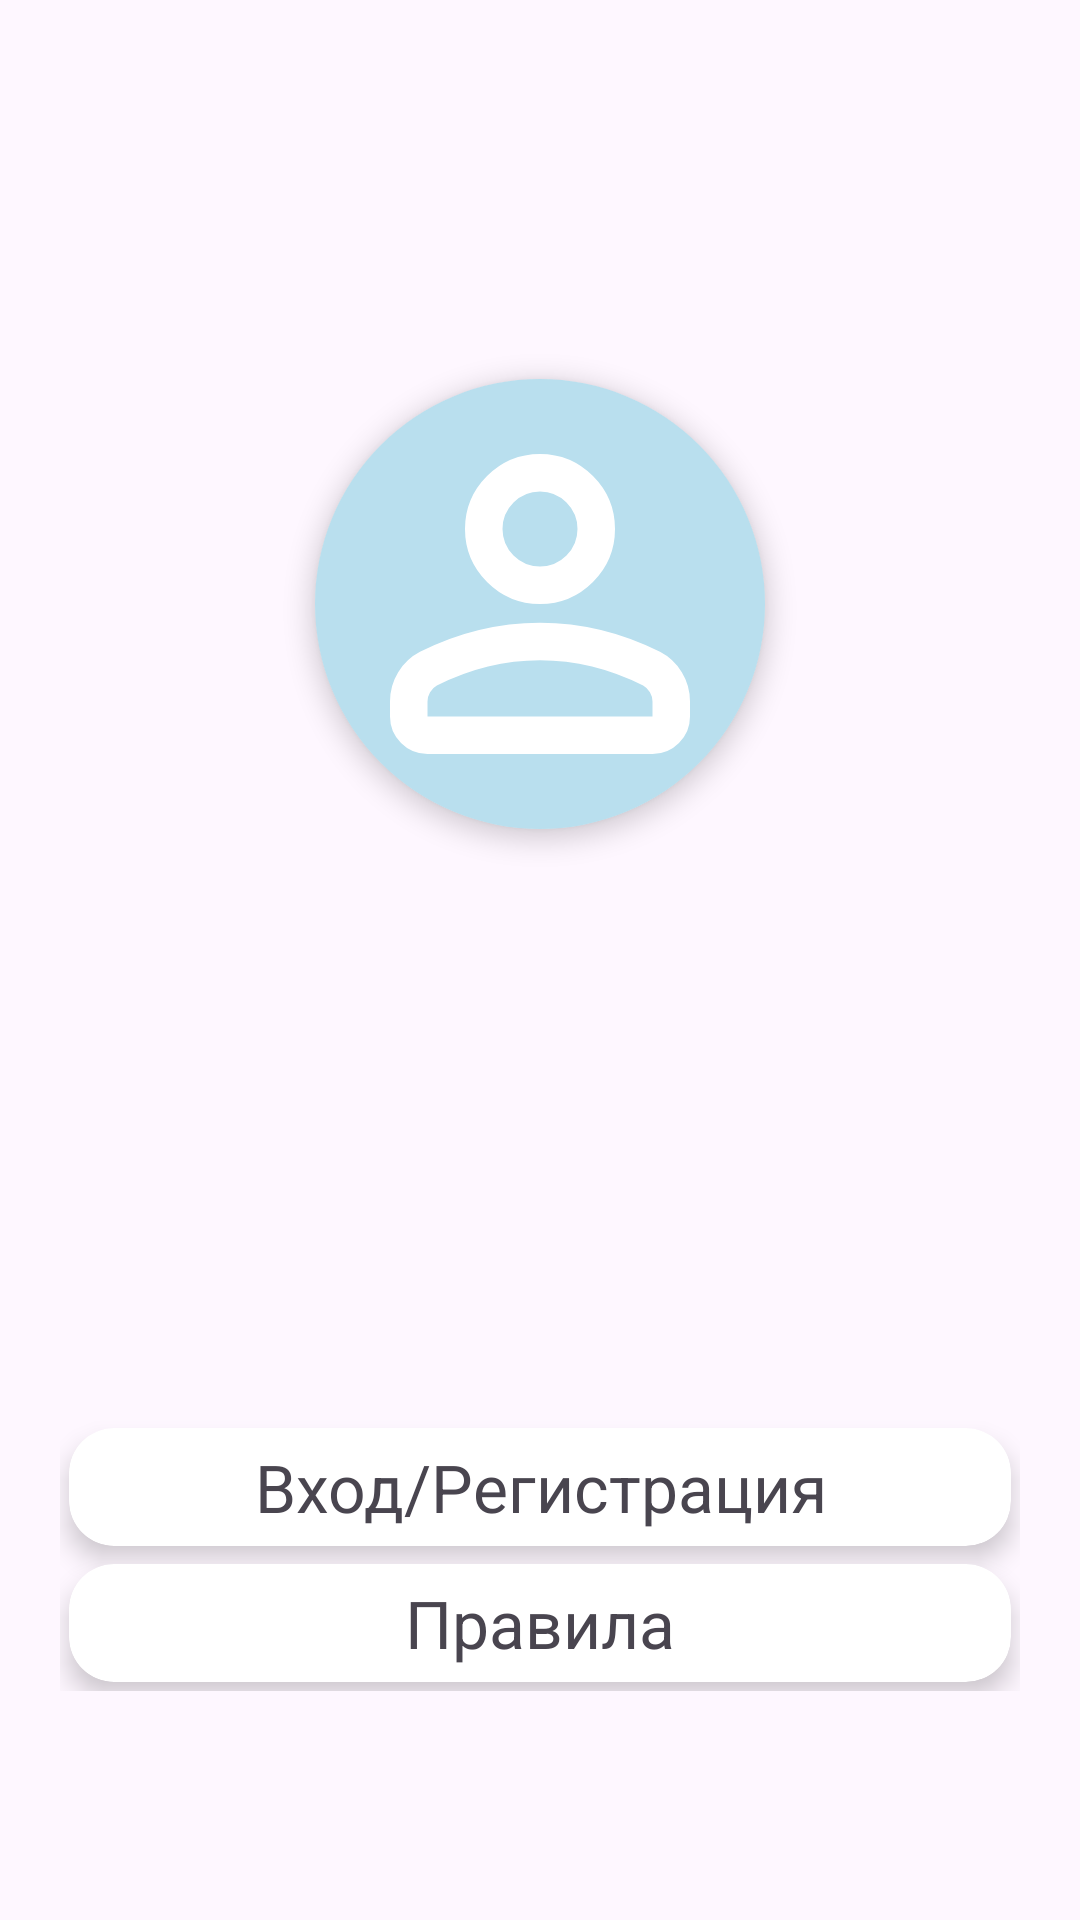

This screen was rendered from an Android layout file. Write that file and the resources it references.
<!-- AndroidManifest.xml: application theme Base.Theme.TestMapKit -->
<!-- res/layout/fragment_setting.xml -->
<?xml version="1.0" encoding="utf-8"?>
<androidx.constraintlayout.widget.ConstraintLayout xmlns:android="http://schemas.android.com/apk/res/android"
    xmlns:tools="http://schemas.android.com/tools"
    android:layout_width="match_parent"
    android:layout_height="match_parent"
    xmlns:app="http://schemas.android.com/apk/res-auto"
    tools:context=".fragments.setting.SettingFragment">

    <androidx.cardview.widget.CardView
        android:id="@+id/cv_img_profile"
        android:layout_width="wrap_content"
        android:layout_height="wrap_content"
        app:cardElevation="5dp"
        app:cardCornerRadius="180dp"

        app:layout_constraintEnd_toEndOf="parent"
        app:layout_constraintStart_toStartOf="parent"
        app:layout_constraintTop_toTopOf="parent"
        app:layout_constraintBottom_toTopOf="@id/tv_setting_username"
        android:layout_marginTop="50dp"
        android:layout_marginBottom="20dp">

        <ImageView
            android:id="@+id/img_profile"
            android:layout_width="@dimen/text_view_width_extra"
            android:layout_height="@dimen/text_view_width_extra"
            android:src="@drawable/ic_profile"
            android:background="@color/light_blue"
            android:contentDescription="User avatar"
            />

    </androidx.cardview.widget.CardView>

    <TextView
        android:id="@+id/tv_setting_username"
        android:layout_width="match_parent"
        android:layout_height="wrap_content"
        android:textSize="@dimen/text_title"
        android:text="Ник"
        android:gravity="center"
        app:layout_constraintEnd_toEndOf="parent"
        app:layout_constraintStart_toStartOf="parent"
        app:layout_constraintTop_toBottomOf="@id/cv_img_profile"
        app:layout_constraintBottom_toTopOf="@id/ll_settings"
        android:visibility="gone"/>



    <LinearLayout
        android:id="@+id/ll_settings"
        android:layout_width="match_parent"
        android:layout_height="wrap_content"
        android:orientation="vertical"
        android:layout_marginTop="100dp"
        android:layout_marginStart="20dp"
        android:layout_marginEnd="20dp"
        app:layout_constraintEnd_toEndOf="parent"
        app:layout_constraintStart_toStartOf="parent"
        app:layout_constraintTop_toBottomOf="@id/tv_setting_username"
        app:layout_constraintBottom_toBottomOf="parent">

        <androidx.cardview.widget.CardView
            android:id="@+id/authorisation_card"
            android:layout_width="match_parent"
            android:layout_height="wrap_content"
            app:cardElevation="5dp"
            app:cardCornerRadius="15dp"
            android:layout_margin="3dp"
            android:visibility="visible">
            <TextView
                android:id="@+id/tv_profile_authorisation"
                android:layout_width="match_parent"
                android:layout_height="wrap_content"
                android:layout_margin="5dp"
                android:textSize="@dimen/text_title"
                android:text="Вход/Регистрация"
                android:gravity="center" />
        </androidx.cardview.widget.CardView>

        <androidx.cardview.widget.CardView
            android:id="@+id/profile_card"
            android:layout_width="match_parent"
            android:layout_height="wrap_content"
            app:cardElevation="5dp"
            app:cardCornerRadius="15dp"
            android:layout_margin="3dp"
            android:visibility="gone">
            <TextView
                android:id="@+id/tv_profile_user"
                android:layout_width="match_parent"
                android:layout_height="wrap_content"
                android:layout_margin="5dp"
                android:textSize="@dimen/text_title"
                android:text="Профиль"
                android:gravity="center" />
        </androidx.cardview.widget.CardView>

        <androidx.cardview.widget.CardView
            android:id="@+id/profile_friends_card"
            android:layout_width="match_parent"
            android:layout_height="wrap_content"
            app:cardElevation="5dp"
            app:cardCornerRadius="15dp"
            android:layout_margin="3dp"
            android:visibility="gone">
            <TextView
                android:id="@+id/tv_profile_friends"
                android:layout_width="match_parent"
                android:layout_height="wrap_content"
                android:layout_margin="5dp"
                android:textSize="@dimen/text_title"
                android:text="Друзья"
                android:gravity="center" />
        </androidx.cardview.widget.CardView>

        <androidx.cardview.widget.CardView
            android:id="@+id/rules_card"
            android:layout_width="match_parent"
            android:layout_height="wrap_content"
            app:cardElevation="5dp"
            app:cardCornerRadius="15dp"
            android:layout_margin="3dp">
            <TextView
                android:id="@+id/tv_profile_rules"
                android:layout_width="match_parent"
                android:layout_height="wrap_content"
                android:layout_margin="5dp"
                android:textSize="@dimen/text_title"
                android:text="Правила"
                android:gravity="center" />
        </androidx.cardview.widget.CardView>

        <androidx.cardview.widget.CardView
            android:id="@+id/logout_card"
            android:layout_width="match_parent"
            android:layout_height="wrap_content"
            app:cardElevation="5dp"
            app:cardCornerRadius="15dp"
            android:layout_margin="3dp"
            android:visibility="gone">
            <TextView
                android:id="@+id/tv_profile_logout"
                android:layout_width="match_parent"
                android:layout_height="wrap_content"
                android:layout_margin="5dp"
                android:textSize="@dimen/text_title"
                android:text="Выйти из профиля"
                android:gravity="center" />
        </androidx.cardview.widget.CardView>
    </LinearLayout>

</androidx.constraintlayout.widget.ConstraintLayout>
<!-- resources referenced by this layout -->
<resources>
  <color name="light_blue">#CCA8D8EA</color>
  <dimen name="text_title">22sp</dimen>
  <dimen name="text_view_width_extra">150dp</dimen>
  <!-- drawable ic_profile (drawable) -->
  <vector xmlns:android="http://schemas.android.com/apk/res/android" android:height="24dp" android:tint="#FFFFFF" android:viewportHeight="960" android:viewportWidth="960" android:width="24dp">
        
      <path android:fillColor="@android:color/white" android:pathData="M367,433Q320,386 320,320Q320,254 367,207Q414,160 480,160Q546,160 593,207Q640,254 640,320Q640,386 593,433Q546,480 480,480Q414,480 367,433ZM160,720L160,688Q160,654 177.5,625.5Q195,597 224,582Q286,551 350,535.5Q414,520 480,520Q546,520 610,535.5Q674,551 736,582Q765,597 782.5,625.5Q800,654 800,688L800,720Q800,753 776.5,776.5Q753,800 720,800L240,800Q207,800 183.5,776.5Q160,753 160,720ZM240,720L720,720L720,688Q720,677 714.5,668Q709,659 700,654Q646,627 591,613.5Q536,600 480,600Q424,600 369,613.5Q314,627 260,654Q251,659 245.5,668Q240,677 240,688L240,720ZM536.5,376.5Q560,353 560,320Q560,287 536.5,263.5Q513,240 480,240Q447,240 423.5,263.5Q400,287 400,320Q400,353 423.5,376.5Q447,400 480,400Q513,400 536.5,376.5ZM480,320Q480,320 480,320Q480,320 480,320Q480,320 480,320Q480,320 480,320Q480,320 480,320Q480,320 480,320Q480,320 480,320Q480,320 480,320ZM480,720L480,720Q480,720 480,720Q480,720 480,720Q480,720 480,720Q480,720 480,720Q480,720 480,720Q480,720 480,720Q480,720 480,720Q480,720 480,720L480,720Z"/>
      
  </vector>
  <style name="Base.Theme.TestMapKit" parent="Theme.Material3.DayNight.NoActionBar">
  
      </style>
</resources>
